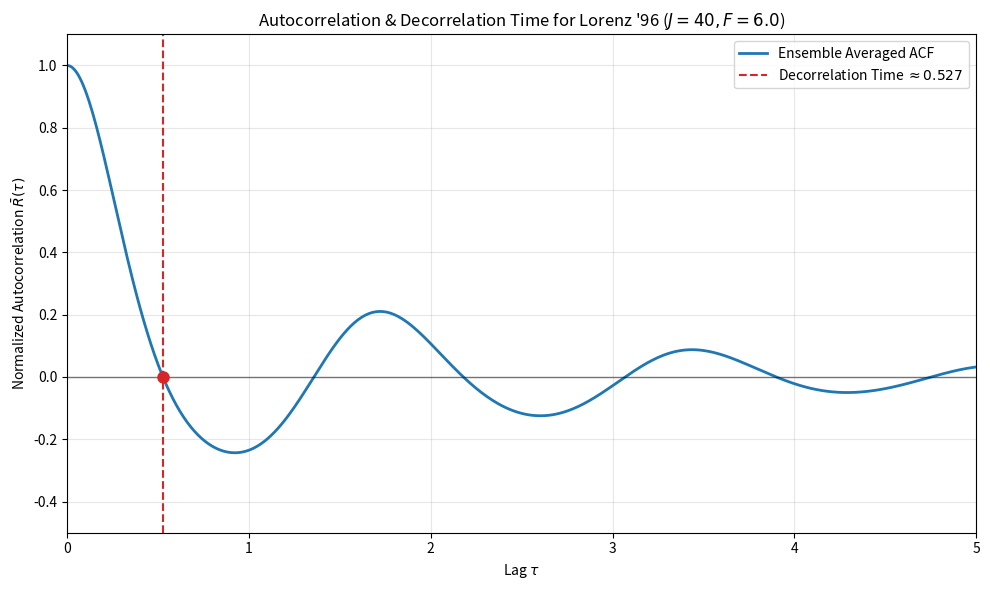

This figure's Python source: (Note: this script raises an exception after producing the figure.)
import numpy as np
import matplotlib.pyplot as plt
from scipy.integrate import solve_ivp

def lorenz96_deriv(t, x, F):
    return (np.roll(x, -1) - np.roll(x, 2)) * np.roll(x, 1) - x + F

def compute_and_plot_l96_decorrelation(
        J=40, 
        F=6.0, 
        dt=0.01, 
        T_total=1000.0, 
        T_transient=300.0, 
        save_path="examples/l96_n40_f6_ics/decorrelation_t/plot.pdf"
        ):
    t_transient = np.arange(0, T_transient, dt)
    t_eval = np.arange(0, T_total, dt)
    
    x0 = np.full(J, F, dtype=float)
    x0[J // 2] += F * 0.001 
    
    sol_trans = solve_ivp(fun=lorenz96_deriv, t_span=(0, T_transient), y0=x0, args=(F,), t_eval=t_transient, method='RK45')
    
    x0_main = sol_trans.y[:, -1]
    sol_main = solve_ivp(fun=lorenz96_deriv, t_span=(0, T_total), y0=x0_main, args=(F,), t_eval=t_eval, method='RK45')
    
    X = sol_main.y
    num_steps = X.shape[1]
    lags = np.arange(num_steps) * dt
    
    acf_sum = np.zeros(num_steps)
    for j in range(J):
        xj = X[j, :]
        xj_centered = xj - np.mean(xj)
        fft_xj = np.fft.fft(xj_centered, n=2 * num_steps)
        power_spectrum = np.abs(fft_xj)**2
        acf_j_full = np.fft.ifft(power_spectrum).real
        acf_j = acf_j_full[:num_steps]
        acf_j /= acf_j[0]
        acf_sum += acf_j
        
    acf_avg = acf_sum / J
    sign_changes = np.where(np.diff(np.sign(acf_avg)))[0]
    
    tau_d = np.nan
    if len(sign_changes) > 0:
        idx = sign_changes[0]
        t1, t2 = lags[idx], lags[idx + 1]
        y1, y2 = acf_avg[idx], acf_avg[idx + 1]
        tau_d = t1 - y1 * (t2 - t1) / (y2 - y1)

    plt.figure(figsize=(10, 6))
    plt.plot(lags, acf_avg, label='Ensemble Averaged ACF', color='#1f77b4', linewidth=2)
    plt.axhline(0, color='black', linestyle='-', linewidth=1, alpha=0.5)
    
    if not np.isnan(tau_d):
        plt.axvline(tau_d, color='#d62728', linestyle='--', label=f'Decorrelation Time $\\approx {tau_d:.3f}$')
        plt.plot(tau_d, 0, marker='o', markersize=8, color='#d62728')
        plt.xlim(0, max(5.0, tau_d * 4))
    else:
        plt.xlim(0, T_total / 4)

    plt.title(f"Autocorrelation & Decorrelation Time for Lorenz '96 ($J={J}, F={F}$)")
    plt.xlabel("Lag $\\tau$")
    plt.ylabel("Normalized Autocorrelation $\\bar{R}(\\tau)$")
    plt.ylim(-0.5, 1.1)
    plt.legend(loc='upper right')
    plt.grid(True, alpha=0.3)
    plt.tight_layout()
    
    if save_path:
        plt.savefig(save_path, format='pdf', bbox_inches='tight')
    plt.close()

if __name__ == "__main__":
    compute_and_plot_l96_decorrelation(J=40, F=6.0)
